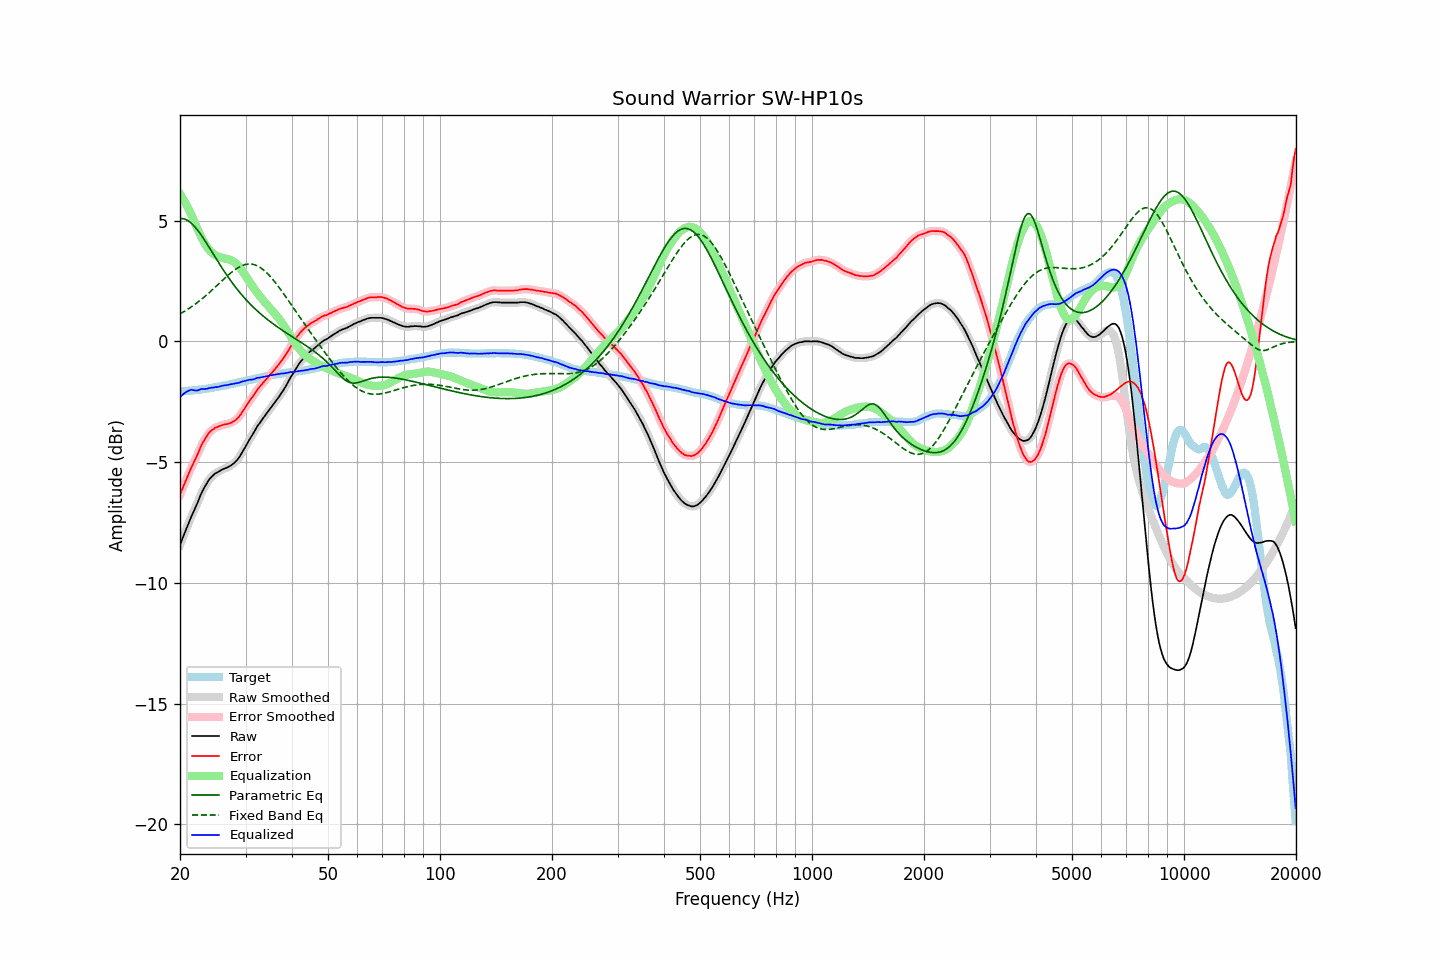

Data behind this chart, as committed beside it:
frequency, raw, error, smoothed, error_smoothed, equalization, parametric_eq, fixed_band_eq, equalized_raw, equalized_smoothed, target
20.00, -8.43, -6.36, -8.43, -6.36, 6.11, 5.09, 1.14, -2.32, -2.32, -2.07
20.20, -8.25, -6.18, -8.25, -6.19, 6.01, 5.09, 1.18, -2.24, -2.25, -2.07
20.40, -8.08, -6.02, -8.08, -6.02, 5.90, 5.08, 1.22, -2.18, -2.18, -2.06
20.61, -7.91, -5.86, -7.91, -5.86, 5.78, 5.07, 1.26, -2.14, -2.13, -2.05
20.81, -7.74, -5.69, -7.74, -5.70, 5.66, 5.04, 1.30, -2.08, -2.09, -2.05
21.02, -7.58, -5.54, -7.58, -5.54, 5.53, 5.00, 1.34, -2.05, -2.05, -2.04
21.23, -7.42, -5.38, -7.42, -5.38, 5.40, 4.95, 1.39, -2.02, -2.02, -2.04
21.44, -7.26, -5.23, -7.26, -5.23, 5.26, 4.90, 1.43, -2.00, -2.00, -2.03
21.66, -7.11, -5.09, -7.11, -5.09, 5.10, 4.84, 1.48, -2.01, -2.01, -2.02
21.87, -6.96, -4.94, -6.96, -4.95, 4.94, 4.77, 1.52, -2.02, -2.03, -2.02
22.09, -6.82, -4.81, -6.82, -4.81, 4.79, 4.69, 1.57, -2.03, -2.03, -2.01
22.31, -6.67, -4.67, -6.66, -4.66, 4.64, 4.61, 1.62, -2.03, -2.02, -2.00
22.54, -6.50, -4.50, -6.50, -4.50, 4.50, 4.52, 1.67, -2.01, -2.00, -2.00
22.76, -6.33, -4.34, -6.34, -4.35, 4.36, 4.42, 1.73, -1.97, -1.98, -1.99
22.99, -6.19, -4.21, -6.20, -4.21, 4.23, 4.33, 1.78, -1.96, -1.97, -1.98
23.22, -6.07, -4.10, -6.07, -4.10, 4.10, 4.23, 1.84, -1.97, -1.96, -1.97
23.45, -5.95, -3.99, -5.95, -3.99, 3.99, 4.12, 1.89, -1.96, -1.96, -1.96
23.69, -5.84, -3.89, -5.84, -3.89, 3.89, 4.02, 1.95, -1.96, -1.95, -1.95
23.92, -5.73, -3.79, -5.74, -3.80, 3.80, 3.91, 2.01, -1.93, -1.94, -1.94
24.16, -5.65, -3.72, -5.65, -3.72, 3.73, 3.80, 2.07, -1.92, -1.92, -1.93
24.40, -5.58, -3.66, -5.58, -3.66, 3.67, 3.70, 2.13, -1.91, -1.91, -1.92
24.65, -5.52, -3.62, -5.52, -3.62, 3.62, 3.59, 2.19, -1.90, -1.90, -1.90
24.89, -5.46, -3.57, -5.47, -3.58, 3.58, 3.48, 2.26, -1.89, -1.89, -1.89
25.14, -5.43, -3.55, -5.43, -3.55, 3.54, 3.37, 2.32, -1.89, -1.89, -1.88
25.39, -5.39, -3.52, -5.39, -3.52, 3.51, 3.27, 2.38, -1.88, -1.87, -1.87
25.65, -5.35, -3.49, -5.35, -3.49, 3.49, 3.16, 2.44, -1.86, -1.86, -1.86
25.91, -5.31, -3.47, -5.31, -3.47, 3.47, 3.06, 2.51, -1.84, -1.84, -1.84
26.16, -5.28, -3.45, -5.28, -3.45, 3.46, 2.96, 2.57, -1.83, -1.83, -1.83
26.43, -5.25, -3.43, -5.25, -3.44, 3.44, 2.86, 2.63, -1.81, -1.82, -1.82
26.69, -5.23, -3.42, -5.23, -3.42, 3.42, 2.76, 2.69, -1.81, -1.81, -1.81
26.96, -5.20, -3.41, -5.20, -3.41, 3.40, 2.66, 2.75, -1.80, -1.80, -1.79
27.23, -5.16, -3.38, -5.16, -3.39, 3.38, 2.57, 2.81, -1.78, -1.78, -1.78
27.50, -5.12, -3.36, -5.12, -3.36, 3.36, 2.47, 2.86, -1.77, -1.76, -1.76
27.77, -5.07, -3.32, -5.07, -3.32, 3.32, 2.38, 2.92, -1.75, -1.75, -1.75
28.05, -5.01, -3.28, -5.01, -3.28, 3.28, 2.30, 2.96, -1.73, -1.74, -1.73
28.33, -4.95, -3.23, -4.95, -3.23, 3.22, 2.21, 3.01, -1.73, -1.73, -1.72
28.62, -4.87, -3.17, -4.87, -3.17, 3.16, 2.13, 3.05, -1.72, -1.72, -1.70
28.90, -4.78, -3.09, -4.78, -3.09, 3.08, 2.04, 3.09, -1.70, -1.70, -1.69
29.19, -4.67, -3.00, -4.67, -3.00, 2.99, 1.96, 3.12, -1.68, -1.68, -1.67
29.48, -4.55, -2.89, -4.56, -2.90, 2.90, 1.89, 3.15, -1.65, -1.66, -1.66
29.78, -4.44, -2.80, -4.44, -2.80, 2.80, 1.81, 3.17, -1.64, -1.64, -1.64
30.08, -4.32, -2.69, -4.32, -2.69, 2.70, 1.74, 3.19, -1.62, -1.62, -1.63
30.38, -4.20, -2.59, -4.20, -2.59, 2.60, 1.66, 3.20, -1.61, -1.61, -1.61
30.68, -4.08, -2.48, -4.09, -2.49, 2.49, 1.59, 3.21, -1.59, -1.59, -1.60
30.99, -3.97, -2.39, -3.98, -2.39, 2.39, 1.53, 3.21, -1.58, -1.58, -1.58
31.30, -3.87, -2.30, -3.87, -2.30, 2.29, 1.46, 3.20, -1.58, -1.58, -1.57
31.61, -3.76, -2.21, -3.76, -2.20, 2.20, 1.39, 3.18, -1.56, -1.56, -1.55
31.93, -3.64, -2.10, -3.64, -2.10, 2.11, 1.33, 3.16, -1.54, -1.54, -1.54
32.24, -3.52, -2.00, -3.53, -2.01, 2.02, 1.27, 3.13, -1.50, -1.52, -1.52
32.57, -3.43, -1.92, -3.43, -1.92, 1.93, 1.21, 3.10, -1.50, -1.50, -1.51
32.89, -3.34, -1.85, -3.33, -1.84, 1.85, 1.15, 3.06, -1.49, -1.49, -1.49
33.22, -3.24, -1.76, -3.24, -1.77, 1.76, 1.09, 3.01, -1.48, -1.48, -1.48
33.55, -3.15, -1.69, -3.15, -1.69, 1.69, 1.04, 2.96, -1.47, -1.47, -1.46
33.89, -3.06, -1.61, -3.06, -1.61, 1.61, 0.98, 2.90, -1.45, -1.45, -1.45
34.23, -2.97, -1.54, -2.97, -1.54, 1.53, 0.93, 2.84, -1.44, -1.44, -1.43
34.57, -2.88, -1.46, -2.88, -1.46, 1.46, 0.88, 2.77, -1.42, -1.42, -1.42
34.92, -2.78, -1.37, -2.79, -1.38, 1.38, 0.83, 2.70, -1.40, -1.41, -1.41
35.27, -2.70, -1.31, -2.70, -1.30, 1.31, 0.78, 2.63, -1.40, -1.39, -1.39
35.62, -2.61, -1.23, -2.61, -1.23, 1.23, 0.73, 2.55, -1.38, -1.38, -1.38
35.97, -2.52, -1.15, -2.52, -1.15, 1.15, 0.68, 2.47, -1.37, -1.37, -1.37
... 635 more rows
